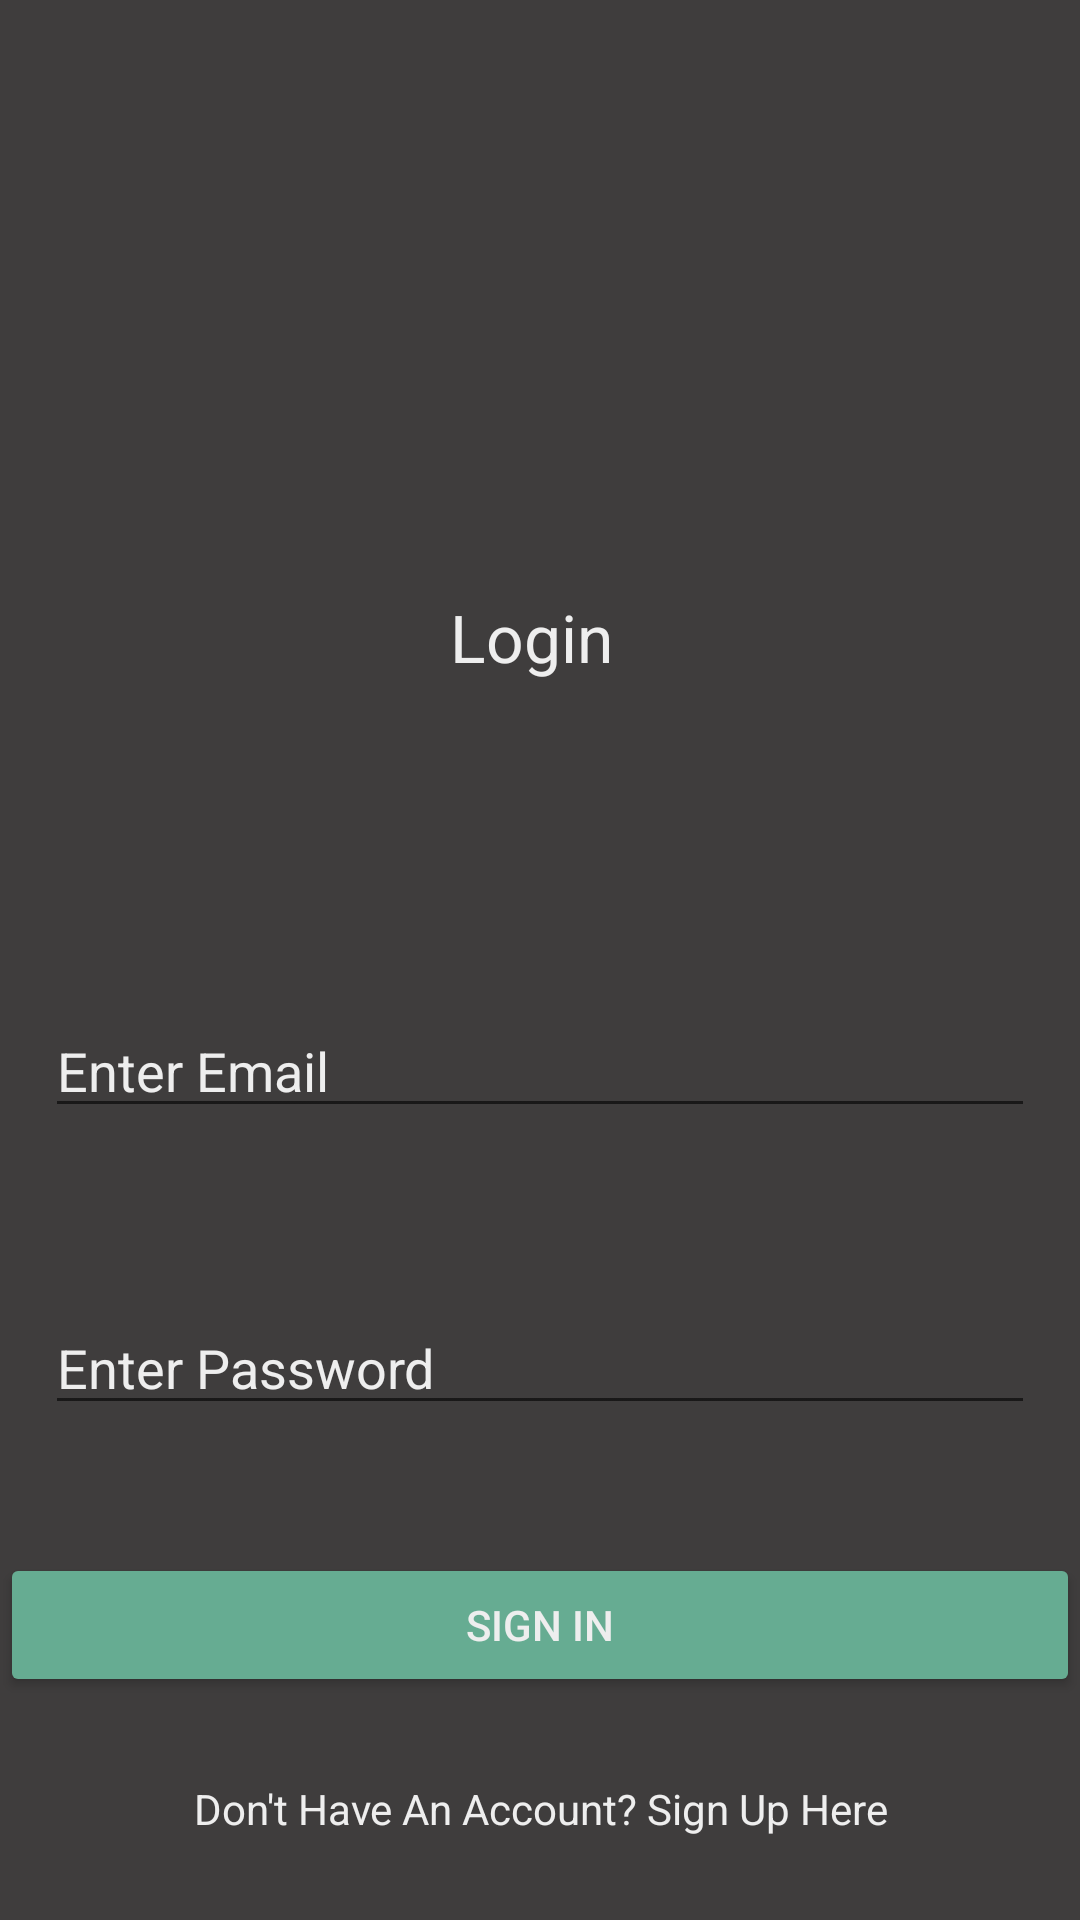

Write the Android layout XML for this screen, with the resource values it uses.
<!-- AndroidManifest.xml: application theme AppTheme -->
<!-- res/layout/activity_login.xml -->
<?xml version="1.0" encoding="utf-8"?>
<android.support.constraint.ConstraintLayout
    xmlns:android="http://schemas.android.com/apk/res/android"
    xmlns:tools="http://schemas.android.com/tools"
    android:layout_width="match_parent"
    android:layout_height="match_parent"
    xmlns:app="http://schemas.android.com/apk/res-auto"
    android:background="@color/colorBackground"
    tools:context=".LoginActivity">

    <EditText
        android:layout_margin="15dp"
        android:inputType="textEmailAddress"
        android:textColor="@color/defaultText"
        android:hint="@string/enter_email"
        android:textColorHint="@color/defaultText"
        android:id="@+id/editTextEmail"
        android:layout_width="match_parent"
        android:layout_height="wrap_content"
        app:layout_constraintTop_toBottomOf="@id/login"
        app:layout_constraintBottom_toTopOf="@id/editTextPass"
        app:layout_constraintRight_toRightOf="parent"
        app:layout_constraintLeft_toLeftOf="parent"/>

    <EditText
        android:layout_margin="15dp"
        android:inputType="textPassword"
        android:textColor="@color/defaultText"
        android:hint="@string/enter_password"
        android:textColorHint="@color/defaultText"
        android:id="@+id/editTextPass"
        android:layout_width="match_parent"
        android:layout_height="wrap_content"
        app:layout_constraintTop_toBottomOf="@id/editTextEmail"
        app:layout_constraintBottom_toTopOf="@id/buttonSignIn"
        app:layout_constraintRight_toRightOf="parent"
        app:layout_constraintLeft_toLeftOf="parent"/>

    <Button
        android:id="@+id/buttonSignIn"
        android:text="@string/sign_in"
        android:backgroundTint="@color/colorAccent"
        android:layout_width="match_parent"
        android:layout_height="wrap_content"
        app:layout_constraintTop_toBottomOf="@id/editTextPass"
        app:layout_constraintBottom_toTopOf="@id/textViewSignUp"
        app:layout_constraintRight_toRightOf="parent"
        app:layout_constraintLeft_toLeftOf="parent" />

    <TextView
        android:textAlignment="center"
        android:textColor="@color/fui_linkColor"
        android:text="@string/don_t_have_an_account_sign_up_here"
        android:id="@+id/textViewSignUp"
        android:layout_width="match_parent"
        android:layout_height="wrap_content"
        app:layout_constraintTop_toBottomOf="@id/buttonSignIn"
        app:layout_constraintBottom_toBottomOf="parent"
        app:layout_constraintRight_toRightOf="parent"
        app:layout_constraintLeft_toLeftOf="parent" />

    <TextView
        android:id="@+id/login"
        android:layout_width="65dp"
        android:textColor="@color/defaultText"
        android:layout_height="wrap_content"
        android:layout_alignParentStart="true"
        android:layout_alignParentTop="true"
        android:layout_alignParentEnd="true"
        android:layout_marginStart="175dp"
        android:layout_marginTop="170dp"
        android:layout_marginEnd="170dp"
        android:layout_marginBottom="65dp"
        android:text="@string/login"
        android:textAppearance="?android:textAppearanceLarge"
        app:layout_constraintLeft_toLeftOf="parent"
        app:layout_constraintRight_toRightOf="parent"
        app:layout_constraintTop_toTopOf="parent"
        app:layout_constraintBottom_toTopOf="@id/editTextEmail" />
</android.support.constraint.ConstraintLayout>
<!-- resources referenced by this layout -->
<resources>
  <color name="colorAccent">#66AC92</color>
  <color name="colorBackground">#3F3D3D</color>
  <color name="defaultText">#EEEEEE</color>
  <string name="don_t_have_an_account_sign_up_here">Don\'t Have An Account? Sign Up Here</string>
  <string name="enter_email">Enter Email</string>
  <string name="enter_password">Enter Password</string>
  <string name="login">Login</string>
  <string name="sign_in">Sign In</string>
  <style name="AppTheme" parent="Theme.AppCompat.Light.NoActionBar">
          
          <item name="colorPrimary">@color/colorBackground</item>
          <item name="colorPrimaryDark">@color/colorPrimaryDark</item>
          <item name="colorAccent">@color/colorAccent</item>
          <item name="colorButtonNormal">@color/colorAccent</item>
  
          <item name="android:textColor">@color/defaultText</item>
          <item name="android:editTextColor">@color/defaultText</item>
          <item name="android:textColorHint">@color/hintText</item>
      </style>
  <color name="colorPrimaryDark">#207A5B</color>
  <color name="hintText">#808080</color>
</resources>
